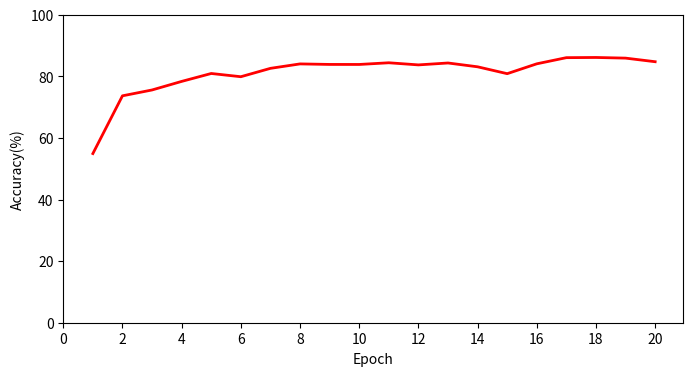

Python code for this plot:
#!/usr/bin/env python 3.6.1
# -*- coding: utf-8 -*-
# @Time    : 2018/7/31 14:24
# [redacted]
# @File    : pic.py

# -*- coding: utf-8 -*-
import numpy as np
import matplotlib.pyplot as plt

#设置x,y轴的数值（y=sinx）
x = range(1, 21, 1)
y = [54.920, 73.670, 75.570, 78.350, 80.920, 79.87, 82.590, 84.030, 83.860, 83.850, 84.400, 83.710, 84.330, 83.090, 80.860, 84.060, 86.060, 86.120, 85.910,84.740]

#创建绘图对象，figsize参数可以指定绘图对象的宽度和高度，单位为英寸，一英寸=80px
plt.figure(figsize=(8,4))

#在当前绘图对象中画图（x轴,y轴,给所绘制的曲线的名字，画线颜色，画线宽度）
plt.plot(x,y,label="$sin(x)$",color="red",linewidth=2)

#X轴的文字
plt.xlabel("Epoch")

#Y轴的文字
plt.ylabel("Accuracy(%)")

#图表的标题
# plt.title("PyPlot First Example")

#Y轴的范围
plt.ylim(0,100)

#显示图示
# plt.legend()

plt.xticks(range(0, 22, 2))
#显示图
# plt.show()
#保存图
plt.savefig("sinx.jpg")
